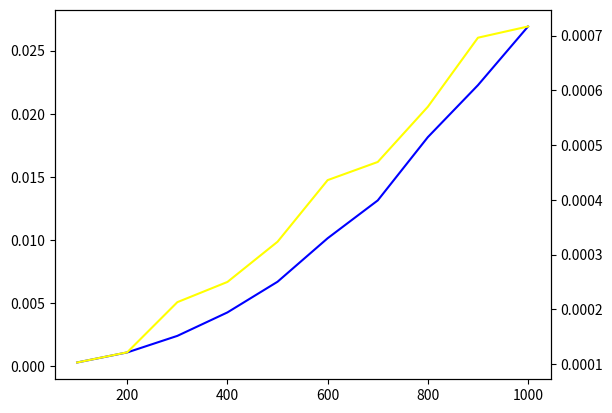

This chart was generated by the following Python code:
import time
import random
import matplotlib.pyplot as pt

def bubble(inp_list):
    for i in range(len(inp_list)):
        for k in range(len(inp_list)-1-i):
            if inp_list[k] > inp_list[k+1]:
                inp_list[k], inp_list[k+1] = inp_list[k+1], inp_list[k]

def quicksort(nums):
    if len(nums) <= 1:
        return nums
    else:
        q = random.choice(nums)
        s_nums = []
        m_nums = []
        e_nums = []
        for n in nums:
            if n < q:
                s_nums.append(n)
            elif n>q:
                m_nums.append(n)
            else:
                e_nums.append(n)
        return quicksort(s_nums) + e_nums + quicksort(m_nums)


time_list, n_list = [], []
time_list_2, n_list_2 = [], []
for n in range(100, 1001, 100):
    elements = [random.randrange(0, n) for _ in range(n) ]
    elements_2 = elements.copy()
    t = time.time()
    bubble(elements)
    work_time = time.time() - t
    time_list.append(work_time)
    n_list.append(n)
    t_2 = time.time()
    quicksort(elements_2)
    work_time = time.time() - t_2
    time_list_2.append(work_time)
    n_list_2.append(n)

    print(n)
fig, ax = pt.subplots()
ax2 = ax.twinx()
ax.plot(n_list, time_list, label='Bubble', color='b')
ax2.plot(n_list_2, time_list_2, label='Быстрая сортировка', color='yellow')
pt.show()